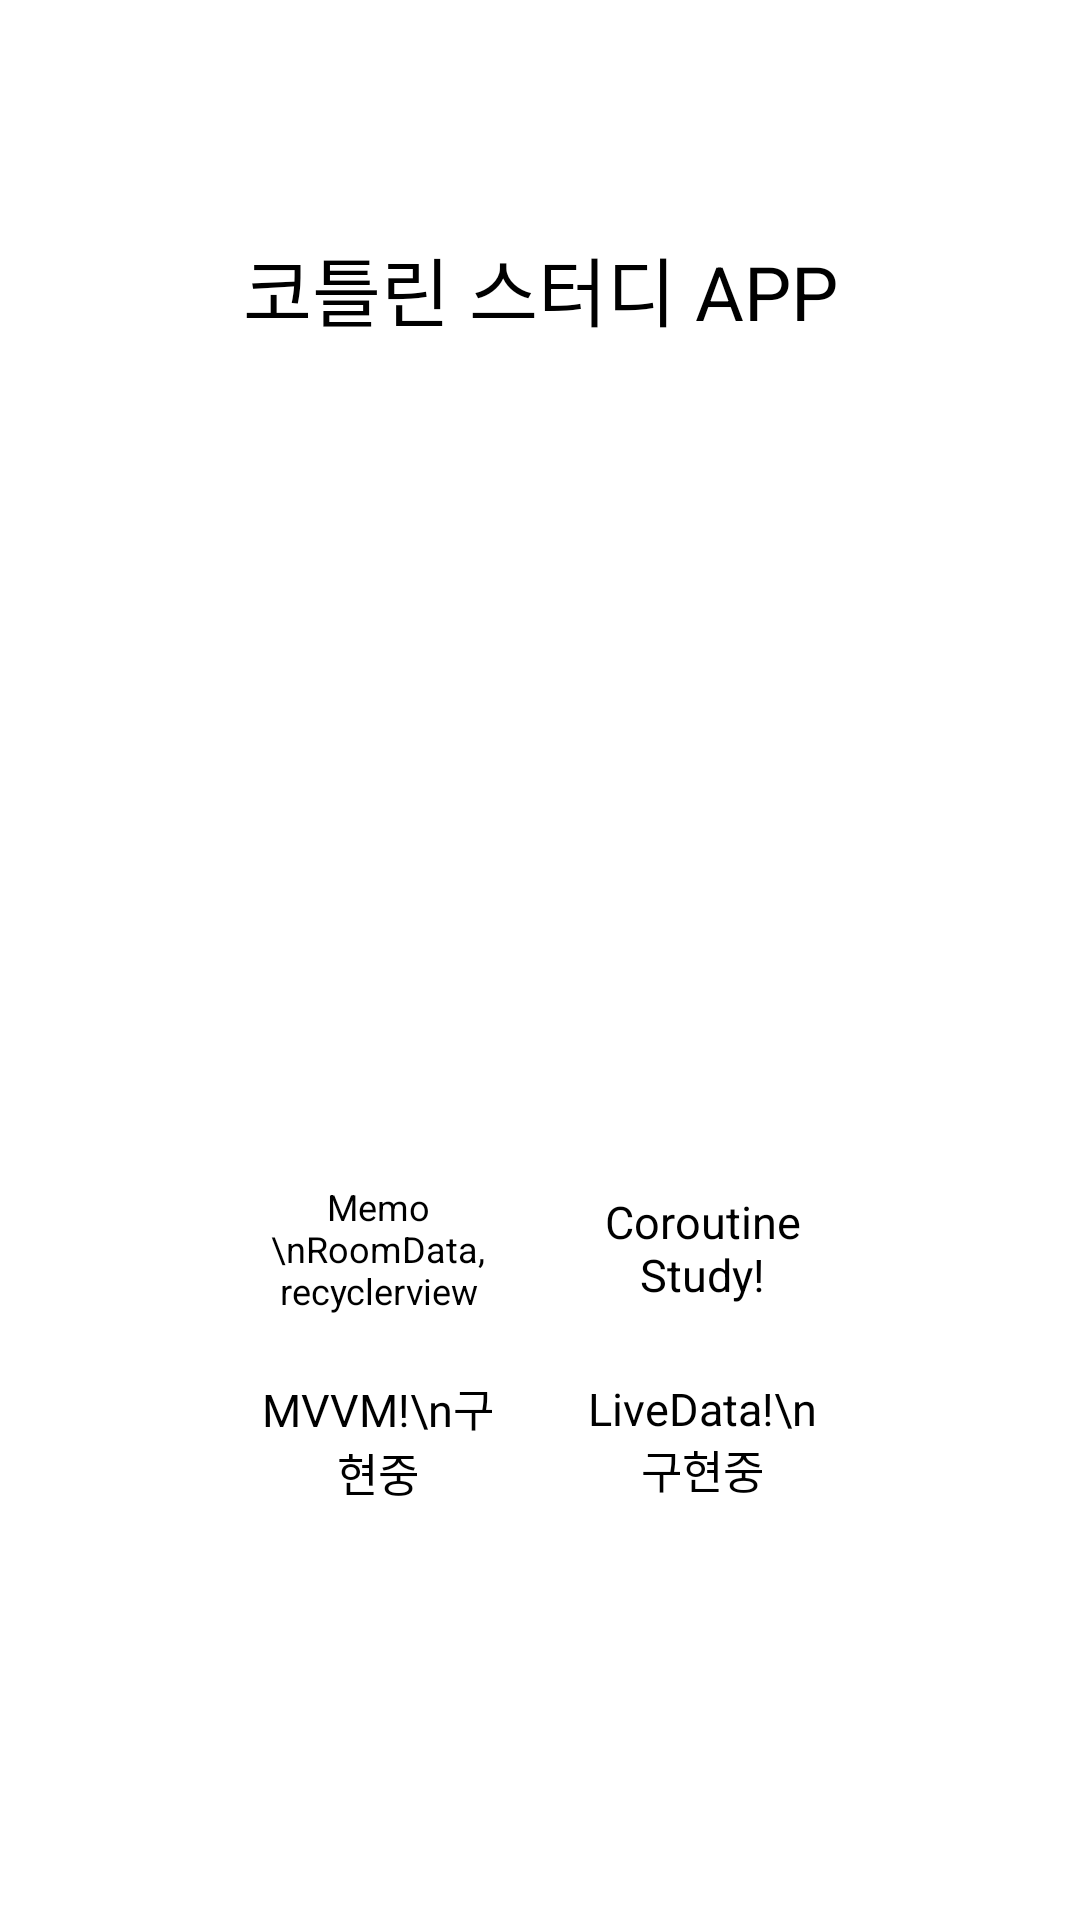

Write the Android layout XML for this screen, with the resource values it uses.
<!-- AndroidManifest.xml: application theme Base.Theme.Kotlin2 -->
<!-- res/layout/activity_main.xml -->
<?xml version="1.0" encoding="utf-8"?>
<androidx.constraintlayout.widget.ConstraintLayout xmlns:android="http://schemas.android.com/apk/res/android"
    xmlns:app="http://schemas.android.com/apk/res-auto"
    xmlns:tools="http://schemas.android.com/tools"
    android:layout_width="match_parent"
    android:layout_height="match_parent"
    android:background="@color/white"
    tools:context=".MainActivity">

    <androidx.constraintlayout.widget.Guideline
        android:id="@+id/mainGuide1"
        android:layout_width="wrap_content"
        android:layout_height="wrap_content"
        android:orientation="vertical"
        app:layout_constraintGuide_percent="0.2"/>

    <androidx.constraintlayout.widget.Guideline
        android:id="@+id/mainGuide2"
        android:layout_width="wrap_content"
        android:layout_height="wrap_content"
        android:orientation="vertical"
        app:layout_constraintGuide_percent="0.5"/>

    <androidx.constraintlayout.widget.Guideline
        android:id="@+id/mainGuide3"
        android:layout_width="wrap_content"
        android:layout_height="wrap_content"
        android:orientation="vertical"
        app:layout_constraintGuide_percent="0.8"/>
    <androidx.constraintlayout.widget.Guideline
        android:id="@+id/mainGuide4"
        android:layout_width="wrap_content"
        android:layout_height="wrap_content"
        android:orientation="horizontal"
        app:layout_constraintGuide_percent="0.3" />
    <androidx.constraintlayout.widget.Guideline
        android:id="@+id/mainGuide5"
        android:layout_width="wrap_content"
        android:layout_height="wrap_content"
        android:orientation="horizontal"
        app:layout_constraintGuide_percent="0.6" />
    <androidx.constraintlayout.widget.Guideline
        android:id="@+id/mainGuide6"
        android:layout_width="wrap_content"
        android:layout_height="wrap_content"
        android:orientation="horizontal"
        app:layout_constraintGuide_percent="0.7" />
    <androidx.constraintlayout.widget.Guideline
        android:id="@+id/mainGuide7"
        android:layout_width="wrap_content"
        android:layout_height="wrap_content"
        android:orientation="horizontal"
        app:layout_constraintGuide_percent="0.8" />

    <TextView
        android:id="@+id/main_tv"
        android:layout_width="wrap_content"
        android:layout_height="wrap_content"
        android:textColor="@color/black"
        android:textSize="25dp"
        android:text="@string/main_text"
        app:layout_constraintBottom_toTopOf="@+id/mainGuide4"
        app:layout_constraintEnd_toStartOf="@+id/mainGuide3"
        app:layout_constraintStart_toStartOf="@+id/mainGuide1"
        app:layout_constraintTop_toTopOf="parent" />

    <FrameLayout
        android:layout_margin="10dp"
        android:id="@+id/memo_fl"
        android:layout_width="0dp"
        android:layout_height="0dp"
        android:background="@drawable/shapesolid"
        app:layout_constraintBottom_toTopOf="@+id/mainGuide6"
        app:layout_constraintEnd_toStartOf="@+id/mainGuide2"
        app:layout_constraintStart_toStartOf="@+id/mainGuide1"
        app:layout_constraintTop_toTopOf="@+id/mainGuide5">
        <TextView
            android:layout_width="wrap_content"
            android:layout_height="wrap_content"
            android:layout_gravity="center"
            android:gravity="center"
            android:text="Memo \nRoomData, recyclerview"
            android:textSize="12dp"
            android:textColor="@color/black"/>
    </FrameLayout>

    <FrameLayout
        android:layout_margin="10dp"
        android:id="@+id/coroutine_fl"
        android:layout_width="0dp"
        android:layout_height="0dp"
        android:background="@drawable/shapesolid"
        app:layout_constraintBottom_toTopOf="@+id/mainGuide6"
        app:layout_constraintEnd_toStartOf="@+id/mainGuide3"
        app:layout_constraintStart_toStartOf="@+id/mainGuide2"
        app:layout_constraintTop_toTopOf="@+id/mainGuide5" >

        <TextView
            android:layout_width="wrap_content"
            android:layout_height="wrap_content"
            android:layout_gravity="center"
            android:gravity="center"
            android:text="Coroutine Study!"
            android:textSize="15dp"
            android:textColor="@color/black"/>
    </FrameLayout>

    <FrameLayout
        android:id="@+id/mvvm_fl"
        android:layout_width="0dp"
        android:layout_height="0dp"
        android:layout_margin="10dp"
        android:background="@drawable/shapesolid"
        app:layout_constraintBottom_toTopOf="@+id/mainGuide7"
        app:layout_constraintEnd_toStartOf="@+id/mainGuide2"
        app:layout_constraintStart_toStartOf="@+id/mainGuide1"
        app:layout_constraintTop_toTopOf="@+id/mainGuide6" >

        <TextView
            android:layout_width="wrap_content"
            android:layout_height="wrap_content"
            android:layout_gravity="center"
            android:text="MVVM!\n구현중"
            android:textSize="15dp"
            android:gravity="center"
            android:textColor="@color/black"/>
    </FrameLayout>

    <FrameLayout
        android:id="@+id/livedata_fl"
        android:layout_width="0dp"
        android:layout_height="0dp"
        android:layout_margin="10dp"
        android:background="@drawable/shapesolid"
        app:layout_constraintBottom_toTopOf="@+id/mainGuide7"
        app:layout_constraintEnd_toStartOf="@+id/mainGuide3"
        app:layout_constraintStart_toStartOf="@+id/mainGuide2"
        app:layout_constraintTop_toTopOf="@+id/mainGuide6" >

        <TextView
            android:layout_width="wrap_content"
            android:layout_height="wrap_content"
            android:layout_gravity="center"
            android:text="LiveData!\n구현중"
            android:textSize="15dp"
            android:gravity="center"
            android:textColor="@color/black"/>
    </FrameLayout>
</androidx.constraintlayout.widget.ConstraintLayout>
<!-- resources referenced by this layout -->
<resources>
  <color name="black">#FF000000</color>
  <color name="white">#FFFFFFFF</color>
  <string name="main_text">코틀린 스터디 APP</string>
  <style name="Base.Theme.Kotlin2" parent="Theme.AppCompat.DayNight.NoActionBar">
          
          
      </style>
</resources>
